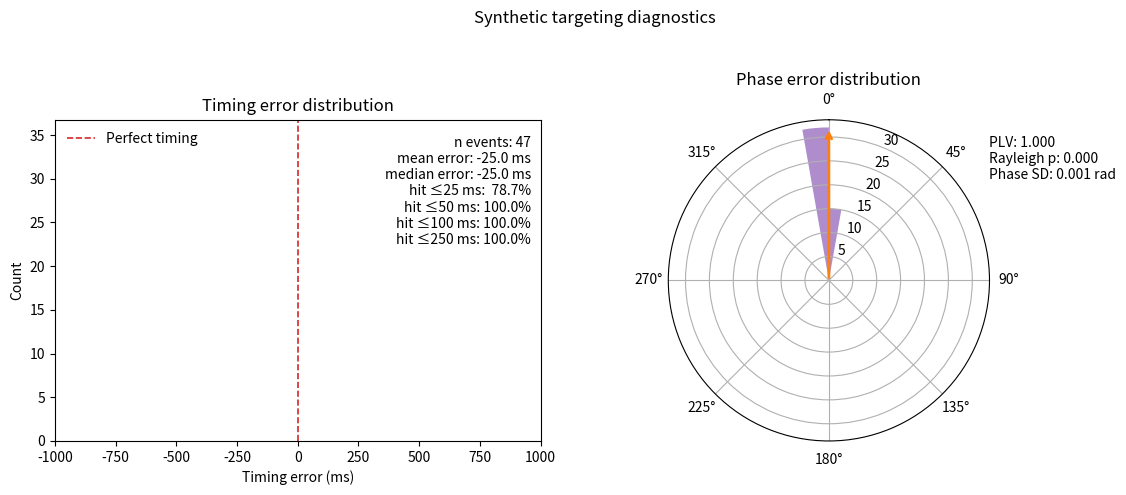

The script that saved this image:
# Re-run after kernel reset: include all definitions again and self-test.
import numpy as np
import pandas as pd
import matplotlib.pyplot as plt
from scipy.signal import butter, filtfilt, hilbert
from math import sqrt, pi

def _butter_band(fs, f_lo, f_hi, order=4):
    ny = 0.5 * fs
    b, a = butter(order, [f_lo/ny, f_hi/ny], btype='band')
    return b, a

def _band_hilbert_phase_safe(x, fs, f_lo=0.16, f_hi=1.25, order=4):
    """
    NaN-robust: interpolate NaNs (both directions), zero-center, band-pass, Hilbert phase.
    Returns phase array (radians) or an all-NaN array if filtering fails.
    """
    x = np.asarray(x, dtype=float)
    if not np.any(np.isfinite(x)):
        return np.full_like(x, np.nan)
    # interpolate NaNs (linear), then forward/backward fill as needed
    xs = pd.Series(x)
    x_clean = xs.interpolate(limit_direction='both').to_numpy()
    # if still NaNs at edges, replace with 0
    if np.any(~np.isfinite(x_clean)):
        x_clean = np.nan_to_num(x_clean, nan=0.0)
    # detrend (remove median)
    x_clean = x_clean - np.nanmedian(x_clean)
    # band-pass + hilbert
    try:
        b, a = _butter_band(fs, f_lo, f_hi, order=order)
        xf = filtfilt(b, a, x_clean)
        analytic = hilbert(xf)
        phase = np.angle(analytic)
        return phase
    except Exception as e:
        # If filtfilt/hilbert choke, return NaNs of same shape
        return np.full_like(x, np.nan)

def _interp_at_times(x, fs, t_s):
    idx = np.clip(np.round(np.asarray(t_s) * fs).astype(int), 0, len(x)-1)
    return x[idx]

def _circular_mean(theta):
    return np.arctan2(np.sum(np.sin(theta)), np.sum(np.cos(theta)))

def _plv(theta):
    C = np.mean(np.cos(theta))
    S = np.mean(np.sin(theta))
    return np.hypot(C, S)

def _rayleigh_test(theta):
    theta = np.asarray(theta)
    N = theta.size
    if N == 0:
        return np.nan, np.nan
    R = N * _plv(theta)
    Z = (R**2) / N
    p = np.exp(-Z) * (1 + (2*Z - Z**2) / (4*N) - (24*Z - 132*Z**2 + 76*Z**3 - 9*Z**4) / (288*N**2))
    return Z, float(np.clip(p, 0.0, 1.0))

def assess_targeting_performance(events: pd.DataFrame,
                                 signal: np.ndarray,
                                 fs: float,
                                 delay_s: float,
                                 phase_band=(0.16, 1.25),
                                 return_series=False):
    """
    Robust assessment of click timing vs up-state. Uses Hilbert phase; falls back to
    duration-normalized phase if Hilbert fails.
    """
    # seconds error
    t_neg = events['t_neg_s'].to_numpy(dtype=float)
    t_pos = events['t_pos_s'].to_numpy(dtype=float)
    t_click = t_neg + float(delay_s)
    sec_err = t_click - t_pos
    
    # Try Hilbert-phase method
    phi = _band_hilbert_phase_safe(signal, fs, f_lo=phase_band[0], f_hi=phase_band[1], order=4)
    phi_click = _interp_at_times(phi, fs, t_click) if np.any(np.isfinite(phi)) else np.full_like(sec_err, np.nan)
    phi_pos   = _interp_at_times(phi, fs, t_pos)   if np.any(np.isfinite(phi)) else np.full_like(sec_err, np.nan)
    phase_err = np.angle(np.exp(1j*(phi_click - phi_pos)))  # may be all NaN
    
    # If Hilbert failed (all NaNs), use fallback based on each event's cycle duration
    if not np.any(np.isfinite(phase_err)):
        if all(col in events.columns for col in ['t0_s', 't1_s']):
            T = (events['t1_s'] - events['t0_s']).to_numpy(dtype=float)  # cycle length
            # avoid division by zero
            T = np.where(T <= 0, np.nan, T)
            phase_err = 2*np.pi * (sec_err / T)  # radians
            # wrap to [-pi, pi]
            phase_err = (phase_err + np.pi) % (2*np.pi) - np.pi
        else:
            # No way to compute fallback: keep NaNs
            pass
    
    # seconds stats
    def _iqr(x): 
        q75, q25 = np.percentile(x, [75, 25]) if x.size else (np.nan, np.nan)
        return q75 - q25
    def _hit_rate(x, tol):
        return float(np.mean(np.abs(x) <= tol)) if x.size else np.nan
    
    n = sec_err.size
    summary = {
        'n': int(n),
        'sec_err_mean': float(np.mean(sec_err)) if n else np.nan,
        'sec_err_median': float(np.median(sec_err)) if n else np.nan,
        'sec_err_iqr': float(_iqr(sec_err)) if n else np.nan,
        'sec_hit_rate_25ms': _hit_rate(sec_err, 0.025),
        'sec_hit_rate_50ms': _hit_rate(sec_err, 0.050),
        'sec_hit_rate_75ms': _hit_rate(sec_err, 0.075),
        'sec_hit_rate_100ms': _hit_rate(sec_err, 0.100),
        'sec_hit_rate_250ms': _hit_rate(sec_err, 0.250),
    }
    
    # circular stats (only if some finite values exist)
    finite_phi = np.isfinite(phase_err)
    if np.any(finite_phi):
        pe = phase_err[finite_phi]
        plv = _plv(pe)
        Z, p = _rayleigh_test(pe)
        circ_mean = _circular_mean(pe)
        circ_sd = float(np.sqrt(2*(1 - plv))) if np.isfinite(plv) else np.nan
        summary.update({
            'plv': float(plv) if np.isfinite(plv) else np.nan,
            'rayleigh_Z': float(Z) if np.isfinite(Z) else np.nan,
            'rayleigh_p': p,
            'phase_err_mean': float(circ_mean) if np.isfinite(circ_mean) else np.nan,
            'phase_err_sd': circ_sd
        })
    else:
        summary.update({
            'plv': np.nan, 'rayleigh_Z': np.nan, 'rayleigh_p': np.nan,
            'phase_err_mean': np.nan, 'phase_err_sd': np.nan
        })
    
    series = {'sec_err': sec_err, 'phase_err': phase_err, 't_click': t_click, 't_pos': t_pos}
    return (summary, series) if return_series else (summary, None)


# -------- Robustness self-test --------
def _self_test():
    fs = 256.0
    T = 30.0
    t = np.arange(int(T*fs)) / fs
    f0 = 0.9
    so = 60*np.sin(2*np.pi*f0*t)
    x = so.copy()
    # Inject NaN gaps
    x[1000:1200] = np.nan
    x[4000:4200] = np.nan
    # Events: negative peaks roughly every 1/f0
    period = 1.0/f0
    t_neg = np.arange(1.0, T-1.0, period)
    delay_true = period/2.0
    t_pos = t_neg + delay_true
    events = pd.DataFrame({'t_neg_s': t_neg, 't_pos_s': t_pos,
                           't0_s': t_neg - delay_true, 't1_s': t_pos + delay_true})
    delay_est = delay_true - 0.02  # slightly biased
    summary, series = assess_targeting_performance(events, x, fs, delay_est, return_series=True)
    assert summary['n'] == len(events)
    # Ensure we got finite phase stats via Hilbert or fallback
    assert np.isfinite(summary['sec_err_mean'])
    assert np.isfinite(summary['sec_err_median'])
    assert ('plv' in summary)
    return summary
def plot_targeting_diagnostics(sec_err,
                                phase_err,
                                summary,
                                title="Targeting diagnostics",
                                bins=50):
    """Render paired timing-error and phase diagnostics."""

    sec_err = np.asarray(sec_err, dtype=float)
    phase_err = np.asarray(phase_err, dtype=float)

    fig = plt.figure(figsize=(12, 5))
    ax_hist = fig.add_subplot(1, 2, 1)
    ax_polar = fig.add_subplot(1, 2, 2, projection='polar')

    # ---- Timing error histogram (ms)
    err_ms = sec_err * 1000.0
    finite_ms = np.isfinite(err_ms)
    if np.any(finite_ms):
        ax_hist.hist(err_ms[finite_ms], bins=bins, color='tab:gray', alpha=0.75)
    ax_hist.axvline(0.0, color='tab:red', linestyle='--', linewidth=1.2, label='Perfect timing')
    ax_hist.set_xlim(-1000.0, 1000.0)

    if 0:
        # color the 1 SD range
        if np.any(finite_ms):
            std_ms = float(np.std(np.abs(err_ms[finite_ms])))
            ax_hist.fill_betweenx(
                [0, ax_hist.get_ylim()[1]],
                -std_ms,
                std_ms,
                color='tab:orange',
                alpha=0.2,
                label='1 SD range'
            )

    ax_hist.set_xlabel('Timing error (ms)')
    ax_hist.set_ylabel('Count')
    ax_hist.set_title('Timing error distribution')
    ax_hist.legend(loc='upper left', frameon=False)

    mean_ms = summary.get('sec_err_mean') * 1000.0
    median_ms = summary.get('sec_err_median') * 1000.0
    n_events = summary.get('n')
    hit_25 = summary.get('sec_hit_rate_25ms')
    hit_50 = summary.get('sec_hit_rate_50ms')
    hit_100 = summary.get('sec_hit_rate_100ms')
    hit_250 = summary.get('sec_hit_rate_250ms')

    info_lines = []
    if n_events is not None:
        info_lines.append(f'n events: {n_events}')
    if np.isfinite(mean_ms):
        info_lines.append(f'mean error: {mean_ms:.1f} ms')
    if np.isfinite(median_ms):
        info_lines.append(f'median error: {median_ms:.1f} ms')
    if hit_25 is not None and np.isfinite(hit_25):
        info_lines.append(f'hit ≤25 ms: {hit_25*100:5.1f}%')
    if hit_50 is not None and np.isfinite(hit_50):
        info_lines.append(f'hit ≤50 ms: {hit_50*100:5.1f}%')
    if hit_100 is not None and np.isfinite(hit_100):
        info_lines.append(f'hit ≤100 ms: {hit_100*100:5.1f}%')
    if hit_250 is not None and np.isfinite(hit_250):
        info_lines.append(f'hit ≤250 ms: {hit_250*100:5.1f}%')

    if info_lines:
        ax_hist.text(
            0.98,
            0.95,
            '\n'.join(info_lines),
            transform=ax_hist.transAxes,
            ha='right',
            va='top',
            bbox=dict(boxstyle='round', facecolor='white', alpha=0.8, linewidth=0.0)
        )

    # ---- Phase polar plot
    finite_phase = phase_err[np.isfinite(phase_err)]
    if finite_phase.size:
        bins_phase = 36
        counts, edges = np.histogram(finite_phase, bins=bins_phase, range=(-pi, pi), density=False)
        centers = (edges[:-1] + edges[1:]) / 2.0
        centers = (centers + 2*pi) % (2*pi)
        width = (2*pi) / bins_phase
        ax_polar.bar(centers, counts, width=width, bottom=0.0, align='center', color='tab:purple', alpha=0.75)

        plv = summary.get('plv')
        mean_phase = summary.get('phase_err_mean')
        if mean_phase is not None and np.isfinite(mean_phase):
            mean_phase = (mean_phase + 2*pi) % (2*pi)
            radius = max(counts.max(), 1.0) if counts.size else 1.0
            ax_polar.annotate(
                '',
                xy=(mean_phase, radius),
                xytext=(mean_phase, 0.0),
                arrowprops=dict(arrowstyle='->', color='tab:orange', linewidth=2.0)
            )
        text_lines = []
        if plv is not None and np.isfinite(plv):
            text_lines.append(f'PLV: {plv:.3f}')
        rayleigh_p = summary.get('rayleigh_p')
        if rayleigh_p is not None and np.isfinite(rayleigh_p):
            text_lines.append(f'Rayleigh p: {rayleigh_p:.3f}')
        phase_sd = summary.get('phase_err_sd')
        if phase_sd is not None and np.isfinite(phase_sd):
            text_lines.append(f'Phase SD: {phase_sd:.3f} rad')
        if text_lines:
            ax_polar.text(
                1,
                0.95,
                '\n'.join(text_lines),
                transform=ax_polar.transAxes,
                ha='left',
                va='top',
                bbox=dict(boxstyle='round', facecolor='white', alpha=0.8, linewidth=0.0)
            )
    else:
        ax_polar.text(0.5, 0.5, 'No finite phase data', transform=ax_polar.transAxes, ha='center', va='center')

    ax_polar.set_title('Phase error distribution')
    ax_polar.set_theta_zero_location('N')
    ax_polar.set_theta_direction(-1)

    fig.suptitle(title)
    fig.tight_layout(rect=[0, 0, 1, 0.95])
    return fig

# Self-test
def _self_test():
    fs = 256.0
    T = 60.0
    t = np.arange(int(T*fs)) / fs
    f0 = 0.8
    so = 80*np.sin(2*np.pi*f0*t) + 10*np.sin(2*np.pi*0.1*t)
    noise = 5*np.random.randn(len(t))
    x = so + noise
    period = 1.25
    t_neg = np.arange(1.0, T-1.0, period)
    delay_true = period/2.0
    t_pos = t_neg + delay_true
    events = pd.DataFrame({'t_neg_s': t_neg, 't_pos_s': t_pos})
    delay_s = delay_true - 0.025
    summary, series = assess_targeting_performance(events, x, fs, delay_s, return_series=True)
    assert summary['n'] == len(events)
    assert np.isfinite(summary['sec_err_mean'])
    assert np.isfinite(summary['plv'])
    plot_targeting_diagnostics(
        series['sec_err'],
        series['phase_err'],
        summary,
        title="Synthetic targeting diagnostics",
    )
    return summary



def build_delay_series_time(events: pd.DataFrame,
                            win_len_s: float = 900.0,
                            step_s: float = 300.0,
                            robust: bool = True) -> pd.DataFrame:
    """Compute neg->pos delay in sliding time windows. Returns ['t_center_s','delay_s','n_events']."""
    if len(events) == 0:
        return pd.DataFrame(columns=['t_center_s','delay_s','n_events'])
    t = events['t_neg_s'].to_numpy(float)
    lat = (events['t_pos_s'] - events['t_neg_s']).to_numpy(float)
    t_min, t_max = np.nanmin(t), np.nanmax(t)
    centers = np.arange(t_min + win_len_s/2, t_max - win_len_s/2 + 1e-9, step_s)
    rows = []
    for c in centers:
        m = (t >= c - win_len_s/2) & (t < c + win_len_s/2)
        if not np.any(m): continue
        l = lat[m]; l = l[np.isfinite(l) & (l > 0) & (l < 2.0)]
        if l.size == 0: continue
        d = np.median(l) if robust else np.mean(l)
        rows.append({'t_center_s': float(c), 'delay_s': float(d), 'n_events': int(l.size)})
    return pd.DataFrame(rows)


def build_delay_series_ema(
    events: pd.DataFrame,
    *,
    half_life_s: float | None = 1800.0,
    fixed_alpha: float | None = None,           # <- new
    min_alpha: float = 0.05,
    robust_init: bool = True,
    max_latency_s: float | None = 2.0,
    outlier_k: float = 5.0,                     # <- new: residual gate (~5 MAD)
    track_variance: bool = True                 # <- new
) -> pd.DataFrame:
    """
    Time-aware EMA of neg->pos latency with optional robust gating and EW variance.
    Returns diagnostics for QA.
    """

    if len(events) == 0:
        return pd.DataFrame(columns=[
            't_center_s','delay_s','n_events','alpha','dt_s','latency_s',
            'residual','accepted','ew_sigma_lat','delay_sd'
        ])

    ev = events.sort_values('t_neg_s').reset_index(drop=True)
    t_neg = ev['t_neg_s'].to_numpy(dtype=float)
    lat = (ev['t_pos_s'] - ev['t_neg_s']).to_numpy(dtype=float)

    finite = np.isfinite(t_neg) & np.isfinite(lat) & (lat > 0.0)
    if max_latency_s is not None:
        finite &= (lat < float(max_latency_s))
    t_neg, lat = t_neg[finite], lat[finite]

    if t_neg.size == 0:
        return pd.DataFrame(columns=[
            't_center_s','delay_s','n_events','alpha','dt_s','latency_s',
            'residual','accepted','ew_sigma_lat','delay_sd'
        ])

    rows = []
    delay = None
    n_used = 0
    last_t = None

    # For time-based alpha
    log2 = np.log(2.0) if (half_life_s is not None and half_life_s > 0) else None
    use_fixed_alpha = (half_life_s is None and fixed_alpha is not None)

    # Robust-ish init stash
    init_vals: list[float] = []

    # EW moments for measurement noise (latency) and MAD proxy
    m = None   # EW mean of latency
    s = None   # EW second moment of latency
    beta = 0.1 # EW update for noise tracking (can expose)
    mad = None # EW MAD proxy

    for t_i, lat_i in zip(t_neg, lat):
        lat_i = float(lat_i)
        dt = float(t_i - last_t) if last_t is not None else 0.0
        if dt < 0:  # guard clock weirdness
            dt = 0.0

        # Choose alpha
        if use_fixed_alpha:
            alpha = float(np.clip(fixed_alpha, min_alpha, 1.0))
        elif log2 is not None and dt > 0:
            alpha = 1.0 - np.exp(-log2 * dt / max(half_life_s, 1e-9))
            alpha = float(np.clip(alpha, min_alpha, 1.0))
        else:
            alpha = float(min_alpha)

        accepted = True
        residual = None
        ew_sigma_lat = None
        delay_sd = None

        # Init phase
        if delay is None:
            init_vals.append(lat_i)
            if len(init_vals) >= 3:
                delay = float(np.median(init_vals) if robust_init else np.mean(init_vals))
                # bootstrap EW stats
                m = delay
                s = delay**2
                mad = np.median(np.abs(np.array(init_vals) - delay)) + 1e-9
            else:
                delay = lat_i
                if m is None:
                    m, s, mad = lat_i, lat_i**2, 1e-3
        else:
            # Robust residual gate using EW MAD
            residual = lat_i - delay
            if outlier_k is not None and mad is not None:
                if np.abs(residual) > outlier_k * mad:
                    accepted = False

            if accepted:
                delay = delay + alpha * (lat_i - delay)

        # Update EW noise trackers (always learn noise, even if not accepted)
        if track_variance and m is not None:
            m = m + beta * (lat_i - m)
            s = s + beta * (lat_i*lat_i - s)
            var_lat = max(s - m*m, 1e-9)
            ew_sigma_lat = float(np.sqrt(var_lat))
            # MAD proxy EW update (L1)
            mad = (1 - beta) * mad + beta * (np.abs(lat_i - m) + 1e-9)

            # Approximate sd of the EMA estimate at this step
            # (steady-state EWMA variance; decent heuristic for CIs)
            delay_sd = float(np.sqrt((alpha / max(2 - alpha, 1e-6)) * var_lat))

        n_used += int(accepted)
        last_t = t_i

        rows.append({
            't_center_s': float(t_i),
            'delay_s': float(delay),
            'n_events': int(n_used),
            'alpha': float(alpha),
            'dt_s': float(dt),
            'latency_s': float(lat_i),
            'residual': None if residual is None else float(residual),
            'accepted': bool(accepted),
            'ew_sigma_lat': ew_sigma_lat,
            'delay_sd': delay_sd
        })

    return pd.DataFrame(rows)


import numpy as np
import pandas as pd

def build_delay_series_kalman(
    events: pd.DataFrame,
    *,
    half_life_s: float = 1800.0,
    min_alpha: float = 0.05,
    beta: float = 0.2,    # EW update for measurement noise tracking
    robust_init: bool = True,
    max_latency_s: float = 1.0
) -> pd.DataFrame:
    """
    Kalman-filter version of time-varying smoothing for neg->pos latency.
    Same arguments and return columns as the EMA version.

    Model (scalar random walk with time-varying gain matched to EMA half-life):
        x_i      = true delay at event i
        z_i      = observed latency = t_pos - t_neg
        x_i      = x_{i-1} + w_i,    w_i ~ N(0, Q_i)
        z_i      = x_i + v_i,        v_i ~ N(0, R_i)

    We set a *target* EMA-like responsiveness K_target from (dt, half_life),
    then back out Q_i so that the Kalman gain equals (or closely matches)
    K_target given the current R_i and covariance P_{i-1}.

    Returns a DataFrame with columns:
        ['t_center_s', 'delay_s', 'n_events']
    """
    # Empty guard: keep exact column names/behavior
    if len(events) == 0:
        return pd.DataFrame(columns=['t_center_s', 'delay_s', 'n_events'])

    # Sort and compute raw latencies
    ev = events.sort_values('t_neg_s').reset_index(drop=True)
    t_neg = ev['t_neg_s'].to_numpy(dtype=float)
    lat   = (ev['t_pos_s'] - ev['t_neg_s']).to_numpy(dtype=float)

    # Finite, positive, and bounded latencies (mirror original)
    finite = np.isfinite(t_neg) & np.isfinite(lat) & (lat > 0.0)
    if max_latency_s is not None:
        finite &= (lat < float(max_latency_s))
    t_neg, lat = t_neg[finite], lat[finite]

    if t_neg.size == 0:
        return pd.DataFrame(columns=['t_center_s', 'delay_s', 'n_events'])

    # Half-life helper
    log2 = np.log(2.0) if (half_life_s and half_life_s > 0.0) else None

    rows = []
    n_used = 0
    last_t = None

    # Kalman state and variance
    x = None    # state (delay estimate)
    P = None    # state variance (posterior)

    # Online estimate of measurement variance R via EW moments
    # Keeps the interface clean (no extra args).
    m = None    # EW mean of latency
    s2 = None   # EW second moment (for variance)
    eps = 1e-9

    # Bootstrap cache for robust init
    init_vals = []

    for t_i, z_i in zip(t_neg, lat):
        z_i = float(z_i)
        # time since last event (for alpha / target gain)
        dt = float(t_i - last_t) if last_t is not None else 0.0
        if dt < 0:
            dt = 0.0

        # Target responsiveness (EMA-equivalent gain)
        if log2 is not None and dt > 0:
            K_target = 1.0 - np.exp(-log2 * dt / max(half_life_s, 1e-9))
            K_target = float(np.clip(K_target, min_alpha, 0.999))  # avoid 1.0 exactly
        else:
            K_target = float(np.clip(min_alpha, 1e-6, 0.999))

        if x is None:
            # --- Initialization phase: collect up to 3 values, robust option
            init_vals.append(z_i)
            if len(init_vals) >= 3:
                x0 = float(np.median(init_vals) if robust_init else np.mean(init_vals))
                x = x0
                # Initialize variance from bootstrap spread (MAD->variance)
                mad = np.median(np.abs(np.array(init_vals) - x0)) + eps
                P = float((1.4826 * mad)**2) if mad > 0 else 1e-3

                # Initialize measurement noise tracker near observed spread
                m = x0
                s2 = x0**2
            else:
                x = z_i
                P = 1e-3
                m = z_i
                s2 = z_i**2
        else:
            # --- Update EW measurement noise stats (on raw observations)
            #     R is derived from these stats and used below.
            m = m + beta * (z_i - m)
            s2 = s2 + beta * (z_i*z_i - s2)
            R = max(s2 - m*m, 1e-9)  # estimated measurement variance

            # --- Choose Q to achieve (approximately) K_target this step.
            # Kalman gain for scalar RW model is:
            #   K = P_pred / (P_pred + R),  where P_pred = P + Q
            # Solve for the P_pred that yields K_target:
            #   P_pred = (K_target / (1 - K_target)) * R
            P_pred_target = (K_target / max(1.0 - K_target, 1e-6)) * R

            # Then Q = P_pred_target - P (clip to nonnegative)
            Q = max(P_pred_target - P, 0.0)

            # --- Predict
            P_pred = P + Q  # x_pred = x (random walk), so no drift on the mean

            # --- Update
            K = P_pred / (P_pred + R)
            # (K should be close to K_target; tiny differences due to clipping)
            x = x + K * (z_i - x)
            P = (1.0 - K) * P_pred

        n_used += 1
        last_t = t_i
        rows.append({'t_center_s': float(t_i), 'delay_s': float(x), 'n_events': int(n_used)})

    return pd.DataFrame(rows)


def assess_targeting_performance_adaptive(events: pd.DataFrame,
                                          signal: np.ndarray,
                                          fs: float,
                                          delay_series: pd.DataFrame,
                                          phase_band=(0.16, 1.25),
                                          return_series=False):
    """Assess performance using a time-varying delay series (nearest-neighbor mapping)."""
    if len(delay_series) == 0 or len(events) == 0:
        return {'n': 0}, None
    t_neg = events['t_neg_s'].to_numpy(float)
    ds_t = delay_series['t_center_s'].to_numpy(float)
    ds_d = delay_series['delay_s'].to_numpy(float)
    idx = np.abs(t_neg[:, None] - ds_t[None, :]).argmin(axis=1)
    delays = ds_d[idx]
    t_pos = events['t_pos_s'].to_numpy(float)
    t_click = t_neg + delays
    sec_err = t_click - t_pos

    # phase via Hilbert (robust version you have)
    phi = _band_hilbert_phase_safe(signal, fs, f_lo=phase_band[0], f_hi=phase_band[1], order=4)
    phi_click = _interp_at_times(phi, fs, t_click) if np.any(np.isfinite(phi)) else np.full_like(sec_err, np.nan)
    phi_pos   = _interp_at_times(phi, fs, t_pos)   if np.any(np.isfinite(phi)) else np.full_like(sec_err, np.nan)
    phase_err = np.angle(np.exp(1j*(phi_click - phi_pos)))
    if not np.any(np.isfinite(phase_err)) and all(c in events.columns for c in ['t0_s','t1_s']):
        T = (events['t1_s'] - events['t0_s']).to_numpy(float)
        T = np.where(T <= 0, np.nan, T)
        phase_err = (2*np.pi * (sec_err / T) + np.pi) % (2*np.pi) - np.pi

    def _iqr(x): 
        q75, q25 = np.percentile(x, [75, 25]) if x.size else (np.nan, np.nan)
        return q75 - q25
    def _hit_rate(x, tol):
        return float(np.mean(np.abs(x) <= tol)) if x.size else np.nan

    n = sec_err.size
    summary = {
        'n': int(n),
        'sec_err_mean': float(np.mean(np.abs(sec_err))) if n else np.nan,
        'sec_err_median': float(np.median(np.abs(sec_err))) if n else np.nan,
        'sec_err_iqr': float(_iqr(np.abs(sec_err))) if n else np.nan,
        'sec_hit_rate_25ms': _hit_rate(np.abs(sec_err), 0.025),
        'sec_hit_rate_50ms': _hit_rate(np.abs(sec_err), 0.050),
        'sec_hit_rate_75ms': _hit_rate(np.abs(sec_err), 0.075),
        'sec_hit_rate_100ms': _hit_rate(np.abs(sec_err), 0.100),
        'sec_hit_rate_250ms': _hit_rate(np.abs(sec_err), 0.250),
    }
    finite = np.isfinite(phase_err)
    if np.any(finite):
        pe = phase_err[finite]
        plv = _plv(pe); Z, p = _rayleigh_test(pe)
        circ_mean = _circular_mean(pe)
        circ_sd = float(np.sqrt(2*(1 - plv))) if np.isfinite(plv) else np.nan
        summary.update({'plv': float(plv) if np.isfinite(plv) else np.nan,
                        'rayleigh_Z': float(Z) if np.isfinite(Z) else np.nan,
                        'rayleigh_p': p,
                        'phase_err_mean': float(circ_mean) if np.isfinite(circ_mean) else np.nan,
                        'phase_err_sd': circ_sd})
    else:
        summary.update({'plv': np.nan, 'rayleigh_Z': np.nan, 'rayleigh_p': np.nan,
                        'phase_err_mean': np.nan, 'phase_err_sd': np.nan})

    return (summary, {'sec_err': sec_err, 'phase_err': phase_err, 't_click': t_click}) if return_series else (summary, None)



def compare_fixed_vs_adaptive(events,
                              signal,
                              fs,
                              fixed_delay_s,
                              phase_band=(0.16, 1.25),
                              delay_series_fn=None,
                              delay_series_kwargs=None):
    fixed_perf, _ = assess_targeting_performance(events, signal, fs, fixed_delay_s,
                                                 phase_band=phase_band, return_series=False)

    if delay_series_fn is None:
        delay_series_fn = build_delay_series_ema
    kwargs = delay_series_kwargs or {}
    dser = delay_series_fn(events, **kwargs)
    adapt_perf, _ = assess_targeting_performance_adaptive(events, signal, fs, dser,
                                                          phase_band=phase_band, return_series=False)
    return {'fixed': fixed_perf, 'adaptive': adapt_perf, 'delay_series': dser}


def main():
    _selftest_summary = _self_test()
    print(_selftest_summary)
    
if __name__ == "__main__":
    main()
